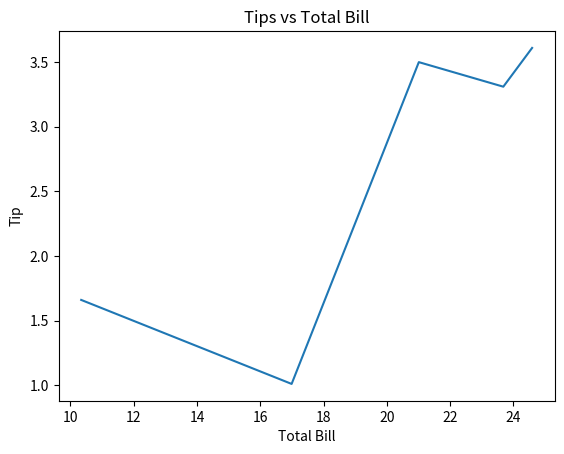

Source code (Python):
# Seaborn data visualization - lineplot

import seaborn as sns # type: ignore
import matplotlib.pyplot as plt

# Sample data
data = {
    'total_bill': [16.99, 10.34, 21.01, 23.68, 24.59],
    'tip': [1.01, 1.66, 3.50, 3.31, 3.61]
}

# Create a line plot
sns.lineplot(data=data, x='total_bill', y='tip', errorbar=None)

# Axes label vs Figure label: 
# Axes label is the label for the individual axes, while figure label is the label for the entire figure.
plt.xlabel('Total Bill')
plt.ylabel('Tip')
plt.title('Tips vs Total Bill')
